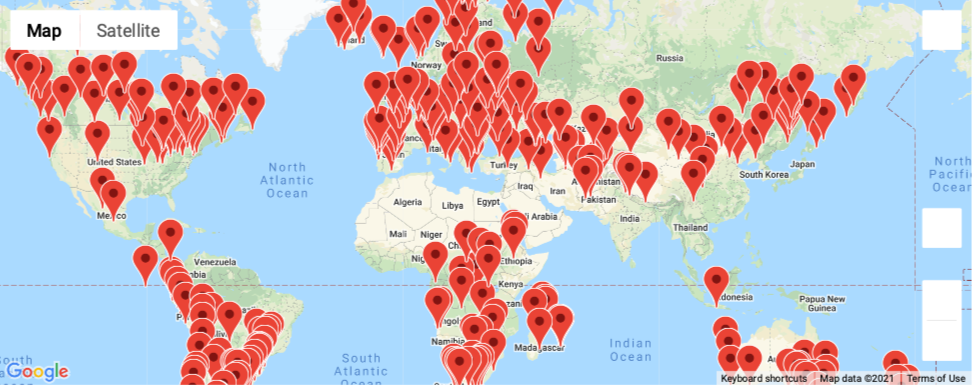

Source data for this figure (header and first rows):
City_ID, City, Country, Max Temp, Lat, Lng, Hotel Name
0, Graaff-Reinet, ZA, 44.92, -32.25, 24.53, Rietjiesbos B&B
3, Saint-Philippe, RE, 69.39, -21.36, 55.77, Chambres d'hôte "La Trinité"
4, Busselton, AU, 55.04, -33.65, 115.3, Observatory Guest House
5, Nemuro, JP, 62.28, 43.32, 145.6, Hotel Nemuro Kaiyoutei
6, Kodiak, US, 43.36, 57.79, -152.4, Best Western Kodiak Inn And Convention C…
10, Bluff, NZ, 51.8, -46.6, 168.3, Bluff Homestead - Guesthouse & Campervan…
15, Broken Hill, AU, 62.26, -31.95, 141.4, Royal Exchange Hotel
18, Policka, CZ, 56.03, 49.71, 16.27, Lidmiluv Mlýn
21, Albany, US, 61.66, 42.6, -73.97, 
24, Santa Branca, BR, 65.46, -23.4, -45.88, Jardins do Mirante
27, Kathmandu, NP, 68.22, 27.72, 85.32, Hotel Shanker Kathmandu
30, East London, ZA, 56.44, -33.02, 27.91, Tu Casa
31, Te Anau, NZ, 52.27, -45.42, 167.7, Kingsgate Hotel Te Anau
36, Yellowknife, CA, 47.41, 62.46, -114.4, The Explorer Hotel
38, La Rioja, ES, 42.48, 42.25, -2.5, Casa Concejos
39, Port Alfred, ZA, 54.54, -33.59, 26.89, The Halyards Hotel
40, Hermanus, ZA, 51.91, -34.42, 19.23, Misty Waves Boutique Hotel
44, Halifax, CA, 51.69, 44.65, -63.57, Hotel Halifax
45, Beisfjord, NO, 55.45, 68.38, 17.6, 
47, Zhangjiakou, CN, 52.63, 40.81, 114.9, Shell Zhangjiakou City Qiaodong District…
48, Hamadan, IR, 58.5, 34.8, 48.51, Parsian BuAli Hotel
49, Totoral, PE, 59.92, -17.41, -70.36, 
50, Bethel, US, 68.76, 41.37, -73.41, Courtyard by Marriott Danbury
52, Ouadda, CF, 66.4, 8.078, 22.4, 
54, Pingliang, CN, 49.23, 35.54, 106.7, North Gate Hostel
57, Biscarrosse, FR, 54.75, 44.39, -1.167, Saint Hubert
61, Blagoyevo, RU, 41.63, 63.37, 47.92, 
63, Hobart, AU, 62.26, -42.88, 147.3, Mantra on Collins Hobart
67, Jamestown, US, 67.32, 42.1, -79.24, Hampton Inn & Suites Jamestown
70, Lalibela, ET, 56.71, 12.03, 39.03, Honey Land Hotel Lalibela
71, Volosovo, RU, 43.36, 59.43, 29.48, Nairi
73, Lebu, CL, 48.92, -37.62, -73.65, Hostal Las Lilas
74, Carnarvon, AU, 68.07, -24.87, 113.6, Hospitality Carnarvon
77, Puerto Ayora, EC, 69.39, -0.7393, -90.35, Finch Bay Galapagos Hotel
82, Chuy, UY, 48.74, -33.7, -53.46, Nuevo Hotel Plaza
94, Cape Town, ZA, 55.27, -33.93, 18.42, Southern Sun Waterfront Cape Town
96, Maldonado, UY, 56.23, -34.67, -54.92, La Cimarrona
97, Nushki, PK, 59.5, 29.55, 66.02, Shams hotel
98, Bredasdorp, ZA, 46.65, -34.53, 20.04, Bredasdorp Country Manor
99, Mantua, IT, 67.91, 45.17, 10.78, Hotel la Favorita
100, Mar Del Plata, AR, 48.99, -38, -57.56, Gran Hotel Mar del Plata
102, Torbay, CA, 54.57, 47.67, -52.73, Gallows Cove
104, Krasnorechenskiy, RU, 51.96, 44.63, 135.4, 
105, Murray Bridge, AU, 58.42, -35.12, 139.3, Balcony On Sixth Lodge
107, Oga, IT, 48.74, 46.46, 10.35, QC Terme Bagni di Bormio Bagni Nuovi
108, Kruisfontein, ZA, 46.89, -34, 24.73, Oyster Bay House Rental
109, Port Elizabeth, ZA, 49.1, -33.92, 25.57, 39 On Nile Guest House
115, Sitka, US, 44.49, 57.05, -135.3, Westmark Sitka
116, Vardo, NO, 48.47, 70.37, 31.11, Vardø Hotel AS
117, Geraldton, AU, 63.01, -28.77, 114.6, Broadwater Mariner Resort
122, Berlevag, NO, 50.0, 70.86, 29.09, Kvitbrakka
123, Sistranda, NO, 55.9, 63.73, 8.834, Hotell Frøya
124, Mataura, NZ, 51.48, -46.19, 168.9, Ellie's Villa
126, Komsomolskiy, UZ, 54.32, 40.43, 71.72, Ikathouse
128, Port Hardy, CA, 50.18, 50.7, -127.4, Airport Inn
129, Vadso, NO, 49.08, 70.07, 29.75, Scandic Vadsø
132, Comodoro Rivadavia, AR, 53.46, -45.87, -67.5, Austral Hotel
137, Rio Grande, BR, 55.94, -32.03, -52.1, Hotel Atlântico Rio Grande
139, Dese, ET, 53.37, 11.13, 39.63, Joamla Hotel
143, Lakes Entrance, AU, 69.57, -37.88, 148, The Esplanade Resort & Spa
... 226 more rows
